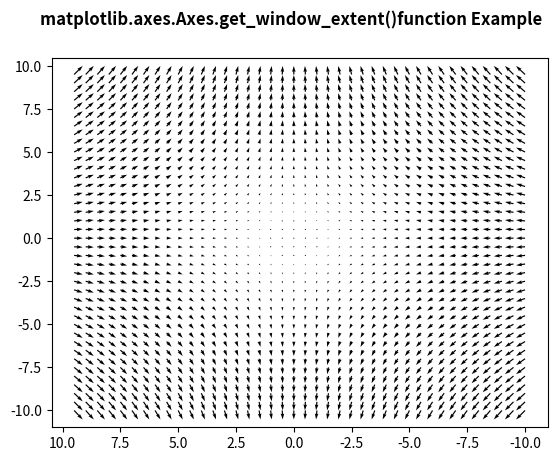

Write Python code to recreate this figure.
# Implementation of matplotlib function
import matplotlib.pyplot as plt
import numpy as np

X = np.arange(-10, 10, 0.5)
Y = np.arange(-10, 10, 0.5)
U, V = np.meshgrid(X, Y)

fig, ax = plt.subplots()
ax.quiver(X, Y, U, V)
ax.invert_xaxis()
w = ax.get_window_extent()
print(str(w))

fig.suptitle('matplotlib.axes.Axes.get_window_extent()\
function Example', fontweight="bold")

plt.show()
